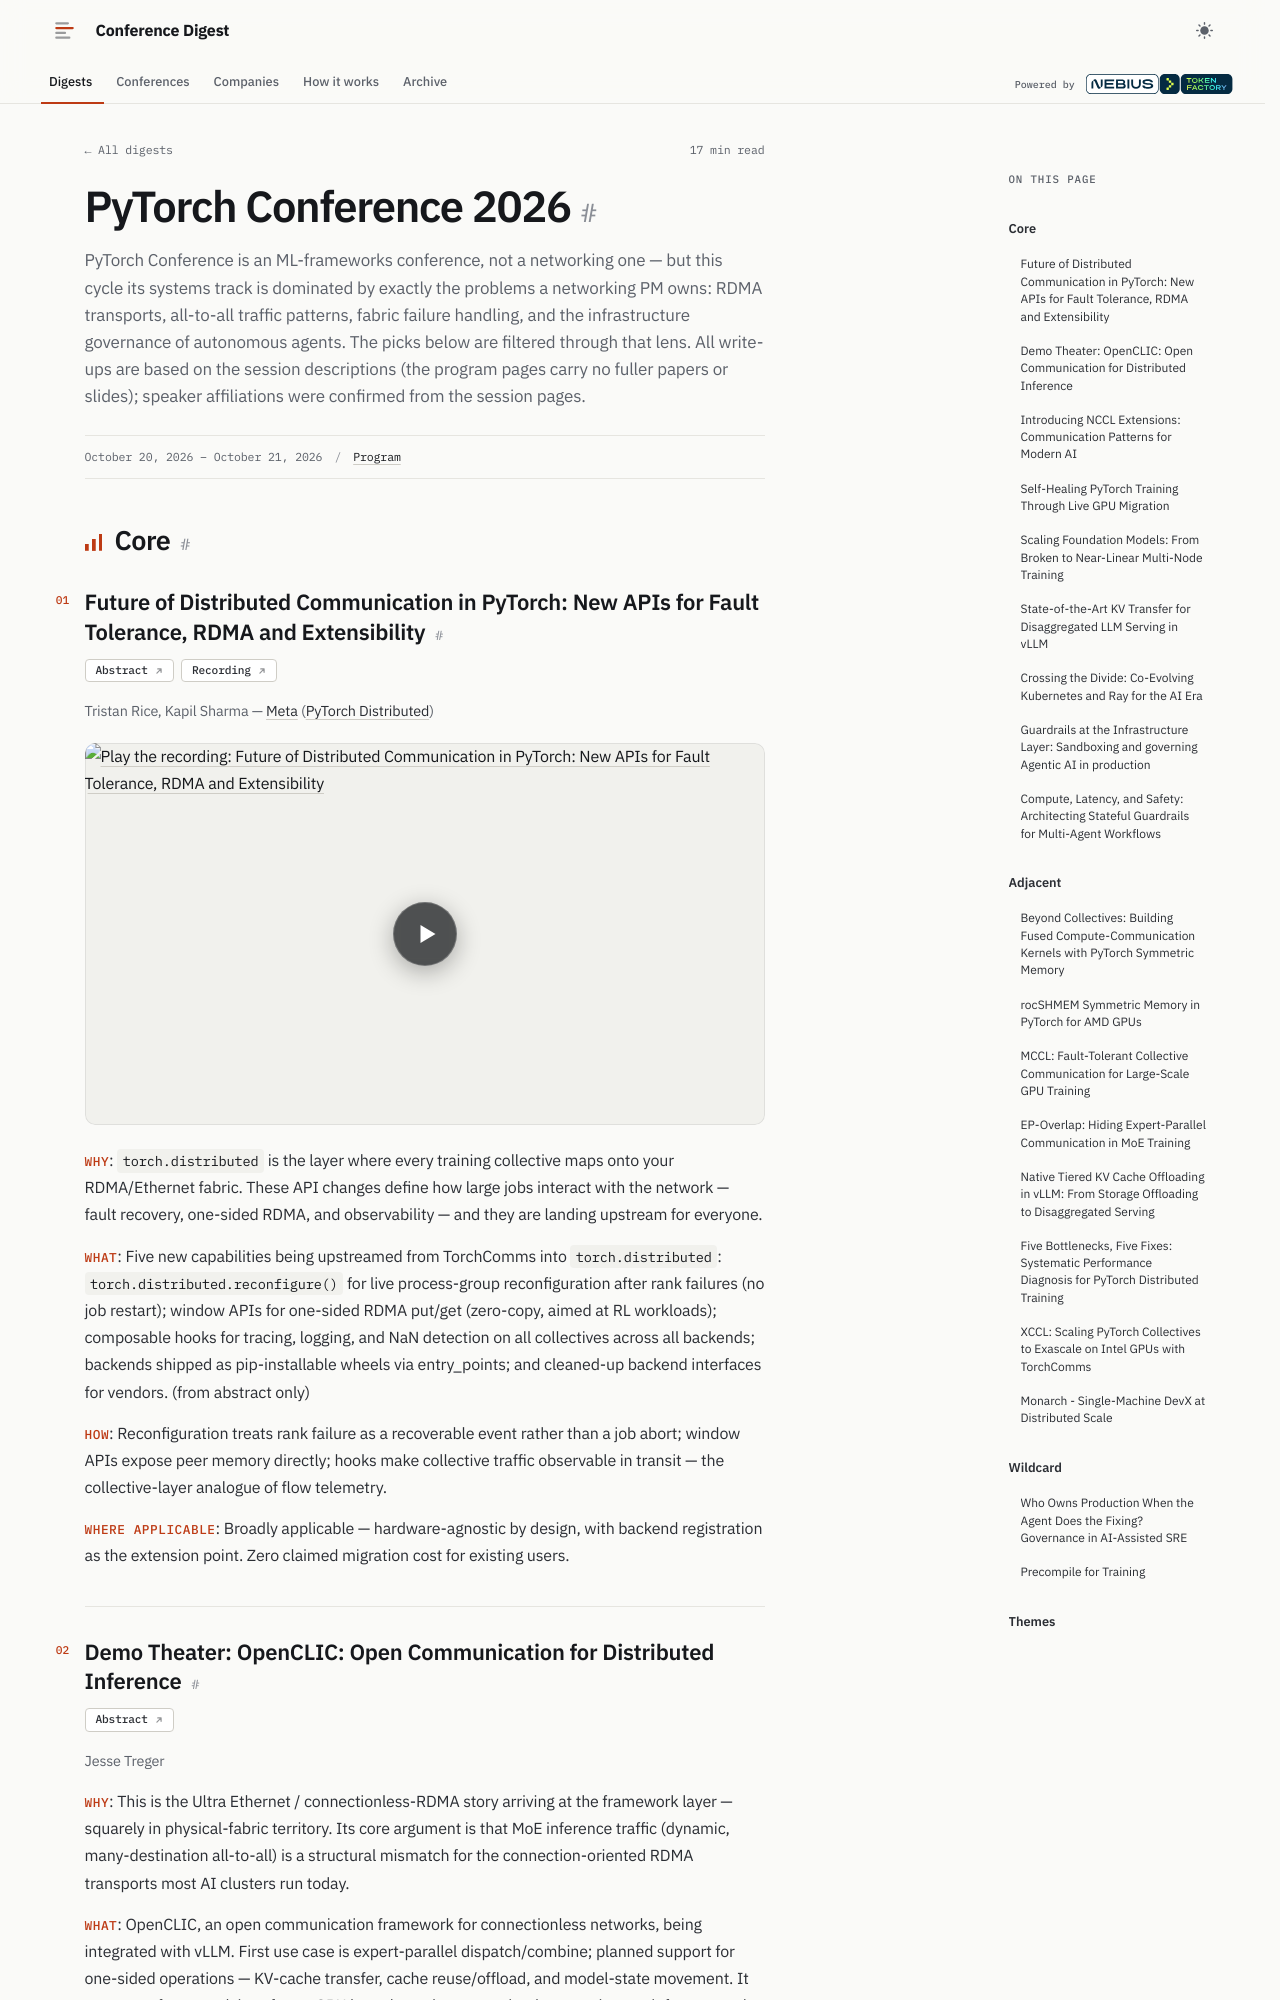

repository: hellt/conference-digest · page: pytorch-2026/index.html · generator: mkdocs

<!--
conference: PyTorch Conference 2026
source_url: https://sessionize.com/api/v2/s2rq62nk/view/markdown
generated: 2026-11-04
registry_key: pytorch-2026
written_by: ToFaRev (zai-org/GLM-5.3)
-->

# PyTorch Conference 2026

PyTorch Conference is an ML-frameworks conference, not a networking one — but this cycle its systems track is dominated by exactly the problems a networking PM owns: RDMA transports, all-to-all traffic patterns, fabric failure handling, and the infrastructure governance of autonomous agents. The picks below are filtered through that lens. All write-ups are based on the session descriptions (the program pages carry no fuller papers or slides); speaker affiliations were confirmed from the session pages.

## Core

### Future of Distributed Communication in PyTorch: New APIs for Fault Tolerance, RDMA and Extensibility

**Links:** [Abstract](https://sessionize.com/api/v2/s2rq62nk/view/markdown/session/1256220) · [Recording](https://www.youtube.com/watch?v=MQJwWEfRyIU)

Tristan Rice, Kapil Sharma — Meta (PyTorch Distributed)

- **Why**: `torch.distributed` is the layer where every training collective maps onto your RDMA/Ethernet fabric. These API changes define how large jobs interact with the network — fault recovery, one-sided RDMA, and observability — and they are landing upstream for everyone.
- **What**: Five new capabilities being upstreamed from TorchComms into `torch.distributed`: `torch.distributed.reconfigure()` for live process-group reconfiguration after rank failures (no job restart); window APIs for one-sided RDMA put/get (zero-copy, aimed at RL workloads); composable hooks for tracing, logging, and NaN detection on all collectives across all backends; backends shipped as pip-installable wheels via entry_points; and cleaned-up backend interfaces for vendors. (from abstract only)
- **How**: Reconfiguration treats rank failure as a recoverable event rather than a job abort; window APIs expose peer memory directly; hooks make collective traffic observable in transit — the collective-layer analogue of flow telemetry.
- **Where applicable**: Broadly applicable — hardware-agnostic by design, with backend registration as the extension point. Zero claimed migration cost for existing users.
